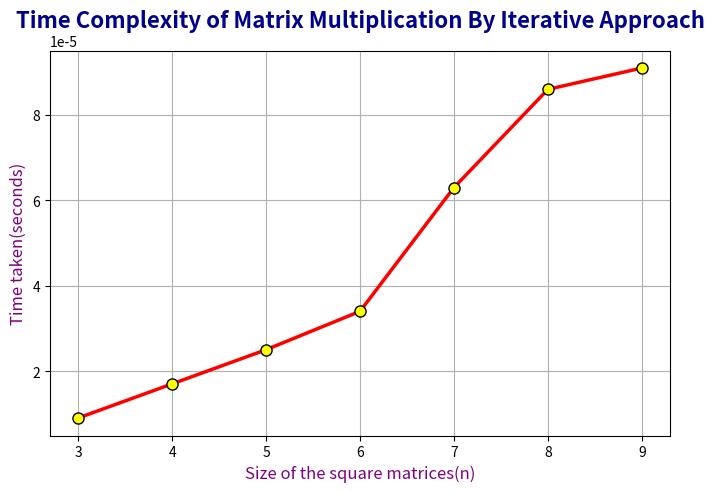

Write the Python code that produced this figure.
import matplotlib.pyplot as plt

x = [3,4,5,6,7,8,9]
y = [0.000009,0.000017, 0.000025, 0.000034, 0.000063, 0.000086, 0.000091]

plt.figure(figsize=(8, 5)) 

plt.plot(
    x, y,
    color='red',          
    linestyle='-',        
    linewidth=2.5,        
    marker='o',           
    markersize=8,         
    markerfacecolor='yellow', 
    markeredgecolor='black',   
)

plt.title("Time Complexity of Matrix Multiplication By Iterative Approach", fontsize=16, fontweight='bold', color='darkblue')
plt.xlabel("Size of the square matrices(n)", fontsize=12, color='purple')
plt.ylabel("Time taken(seconds)", fontsize=12, color='purple')

plt.grid(True)
plt.show()
